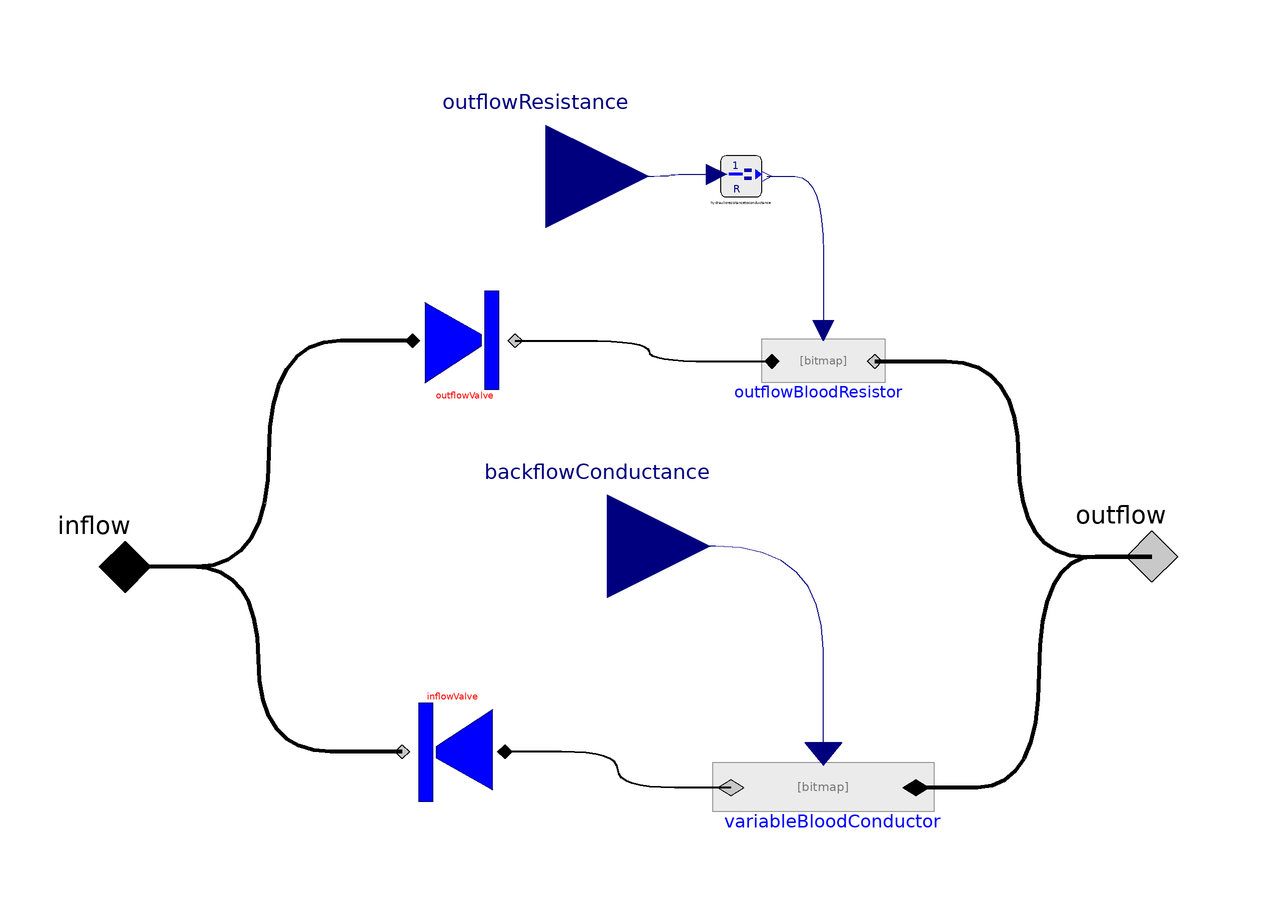

This picture is the connection diagram that the Modelica source below describes through its graphical annotations.

model CardiacValve
        Physiolibrary.Hydraulic.Interfaces.HydraulicPort_a inflow annotation(Placement(transformation(extent = {{-110, -12}, {-90, 8}}), iconTransformation(extent = {{-108, -12}, {-88, 8}})));
        Physiolibrary.Hydraulic.Interfaces.HydraulicPort_b outflow annotation(Placement(transformation(extent = {{90, -10}, {110, 10}}), iconTransformation(extent = {{90, -10}, {110, 10}})));
        Physiolibrary.Types.RealIO.HydraulicConductanceInput backflowConductance
          "conductance of backflow in case of insufficiency"                                                                        annotation(Placement(transformation(extent = {{-26, -18}, {14, 22}}), iconTransformation(extent = {{-20, -20}, {20, 20}}, rotation = 270, origin = {-74, 76})));
        Physiolibrary.Hydraulic.Components.IdealValve outflowValve(_Gon(displayUnit = "ml/(mmHg.min)") = 0.012501026264094, _Goff(displayUnit = "ml/(mmHg.min)") = 1.2501026264094e-012) annotation(Placement(transformation(extent = {{-44, 32}, {-24, 52}})));
        Physiolibrary.Hydraulic.Components.IdealValve inflowValve(open(start = false)) annotation(Placement(transformation(extent = {{-10, -10}, {10, 10}}, rotation = 180, origin = {-36, -38})));
        Physiolibrary.Hydraulic.Components.Conductor outflowBloodResistor(useConductanceInput = true)
          "from Conductor"                                                                                             annotation(Placement(transformation(extent = {{26, 28}, {46, 48}})));
        Physiolibrary.Hydraulic.Components.Conductor variableBloodConductor(useConductanceInput = true) annotation(Placement(transformation(extent = {{54, -56}, {18, -34}})));
        Types.RealIO.HydraulicResistanceInput outflowResistance
          "resistance of flow in normal direction"                                                       annotation(Placement(transformation(extent = {{-38, 54}, {2, 94}}), iconTransformation(extent = {{-20, -20}, {20, 20}}, rotation = 270, origin = {52, 88})));
        Types.RealIO.HydraulicResistanceToConductance hydraulicresistancetoconductance annotation(Placement(transformation(extent = {{16, 70}, {24, 78}})));
      equation
        connect(variableBloodConductor.cond, backflowConductance) annotation(Line(points = {{36, -38.4}, {36, -38.4}, {36, 2}, {-6, 2}}, color = {0, 0, 127}, smooth = Smooth.Bezier));
        connect(outflowResistance, hydraulicresistancetoconductance.hydraulicresistance) annotation(Line(points = {{-18, 74}, {6, 74}, {6, 74.40000000000001}, {15.2, 74.40000000000001}}, color = {0, 0, 127}, smooth = Smooth.Bezier));
        connect(hydraulicresistancetoconductance.y, outflowBloodResistor.cond) annotation(Line(points = {{25, 74}, {36, 74}, {36, 44}}, color = {0, 0, 127}, smooth = Smooth.Bezier));
        connect(outflowValve.q_in, inflow) annotation(Line(points = {{-44, 42}, {-72, 42}, {-72, -2}, {-100, -2}}, color = {0, 0, 0}, thickness = 1, smooth = Smooth.Bezier));
        connect(outflowValve.q_out, outflowBloodResistor.q_in) annotation(Line(points = {{-24, 42}, {2, 42}, {2, 38}, {26, 38}}, color = {0, 0, 0}, thickness = 1, smooth = Smooth.Bezier));
        connect(outflowBloodResistor.q_out, outflow) annotation(Line(points = {{46, 38}, {74, 38}, {74, 0}, {100, 0}}, color = {0, 0, 0}, thickness = 1, smooth = Smooth.Bezier));
        connect(outflow, variableBloodConductor.q_in) annotation(Line(points = {{100, 0}, {78, 0}, {78, -45}, {54, -45}}, color = {0, 0, 0}, thickness = 1, smooth = Smooth.Bezier));
        connect(variableBloodConductor.q_out, inflowValve.q_in) annotation(Line(points = {{18, -45}, {-4, -45}, {-4, -38}, {-26, -38}}, color = {0, 0, 0}, thickness = 1, smooth = Smooth.Bezier));
        connect(inflowValve.q_out, inflow) annotation(Line(points = {{-46, -38}, {-74, -38}, {-74, -2}, {-100, -2}}, color = {0, 0, 0}, thickness = 1, smooth = Smooth.Bezier));
        annotation(Icon(coordinateSystem(preserveAspectRatio = false, extent = {{-100, -100}, {100, 100}}), graphics={  Polygon(points=  {{-72, 66}, {-72, -82}, {38, -10}, {38, 12}, {-62, 68}, {-72, 82}, {-72, 66}}, lineColor=  {0, 0, 127}, smooth=  Smooth.None, fillColor=  {255, 85, 85},
                  fillPattern=                                                                                                    FillPattern.Sphere), Rectangle(extent=  {{44, 96}, {72, -94}}, lineColor=  {0, 0, 127}, fillColor=  {255, 85, 85},
                  fillPattern=                                                                                                    FillPattern.Sphere), Text(extent=  {{-194, -106}, {206, -136}}, lineColor=  {0, 0, 127}, textString=  "%name"), Rectangle(extent=  {{-64, 50}, {-14, 42}}, lineColor=  {0, 0, 127}, fillColor=  {255, 255, 170},
                  fillPattern=                                                                                                    FillPattern.Solid), Polygon(points=  {{4, 1}, {-4, 7}, {-4, -7}, {4, 1}}, lineColor=  {0, 0, 127}, smooth=  Smooth.None, fillColor=  {255, 255, 170},
                  fillPattern=                                                                                                    FillPattern.Solid, origin=  {-70, 47}, rotation=  180), Polygon(points=  {{-4, 1}, {4, 7}, {4, -7}, {-4, 1}}, lineColor=  {0, 0, 127}, smooth=  Smooth.None, fillColor=  {255, 255, 170},
                  fillPattern=                                                                                                    FillPattern.Solid, origin=  {68, 63}, rotation=  180), Rectangle(extent=  {{10, 68}, {60, 60}}, lineColor=  {0, 0, 127}, fillColor=  {255, 255, 170},
                  fillPattern=                                                                                                    FillPattern.Solid)}), Diagram(coordinateSystem(preserveAspectRatio = false, extent = {{-100, -100}, {100, 100}}), graphics));
      end CardiacValve;